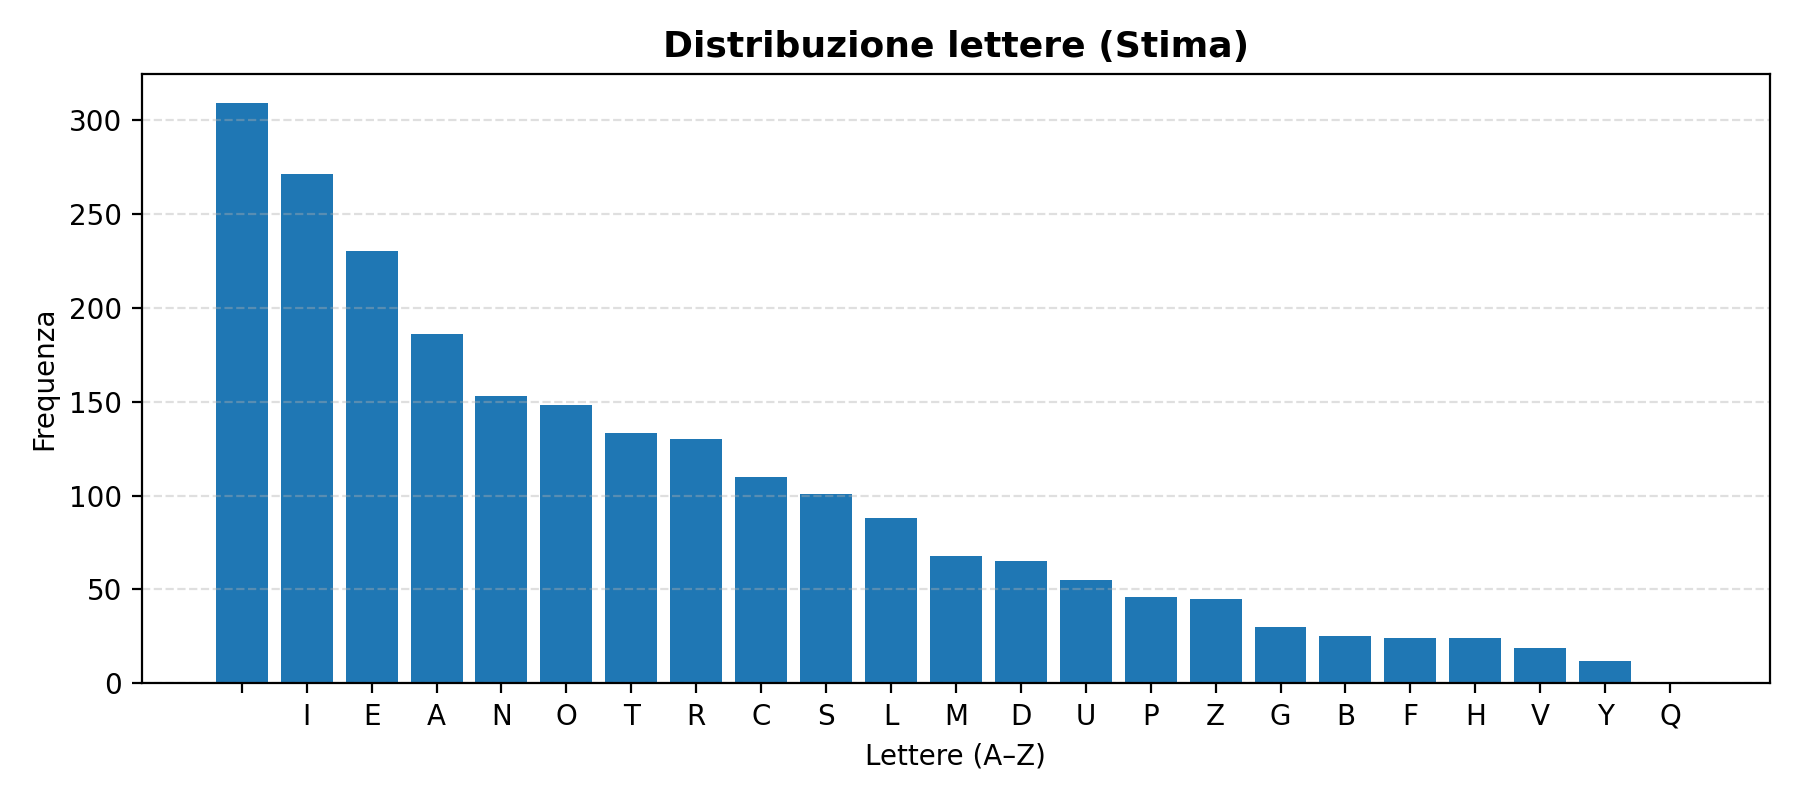

The file beside this chart, header and first rows:
letter, freq
, 309
I, 271
E, 230
A, 186
N, 153
O, 148
T, 133
R, 130
C, 110
S, 101
L, 88
M, 68
D, 65
U, 55
P, 46
Z, 45
G, 30
B, 25
F, 24
H, 24
V, 19
Y, 12
Q, 1
